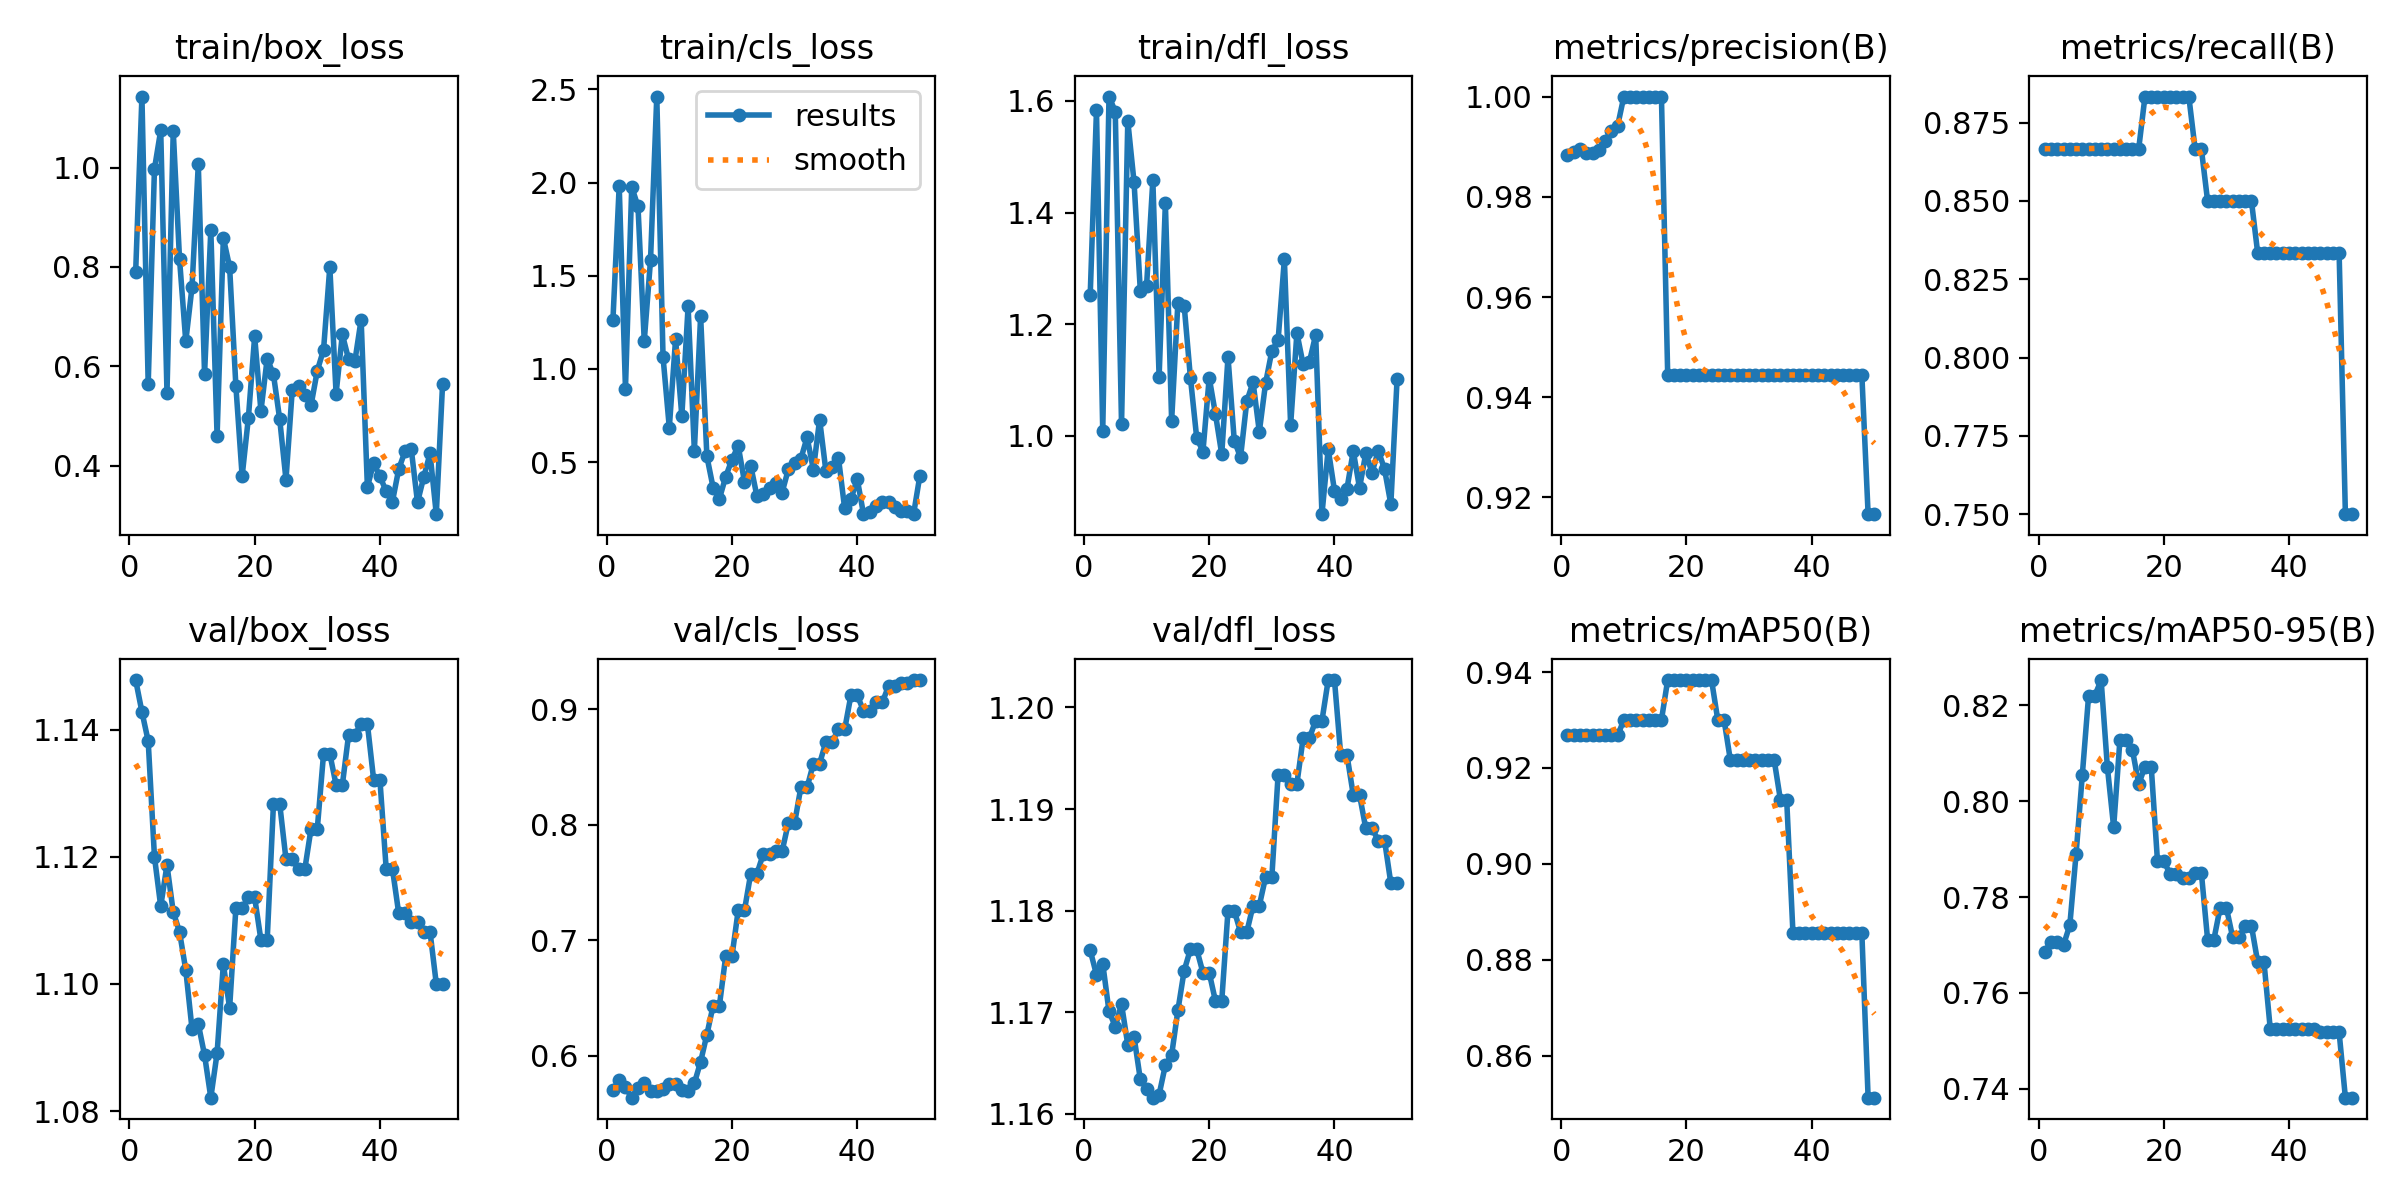

The file beside this chart, header and first rows:
epoch, train/box_loss, train/cls_loss, train/dfl_loss, metrics/precision(B), metrics/recall(B), metrics/mAP50(B), metrics/mAP50-95(B), val/box_loss, val/cls_loss, val/dfl_loss, lr/pg0, lr/pg1, lr/pg2
1, 0.7898, 1.264, 1.252, 0.9883, 0.8667, 0.9268, 0.7686, 1.148, 0.57, 1.176, 0, 0, 0
2, 1.143, 1.983, 1.583, 0.989, 0.8667, 0.9268, 0.7707, 1.143, 0.5788, 1.174, 1.1664e-06, 1.1664e-06, 1.1664e-06
3, 0.564, 0.8949, 1.008, 0.9895, 0.8667, 0.9268, 0.7707, 1.138, 0.5725, 1.175, 2.2858e-06, 2.2858e-06, 2.2858e-06
4, 0.9971, 1.977, 1.608, 0.9887, 0.8667, 0.9268, 0.77, 1.12, 0.5635, 1.17, 3.3579e-06, 3.3579e-06, 3.3579e-06
5, 1.075, 1.872, 1.581, 0.9887, 0.8667, 0.9268, 0.7741, 1.112, 0.5717, 1.169, 4.383e-06, 4.383e-06, 4.383e-06
6, 0.5468, 1.15, 1.021, 0.9894, 0.8667, 0.9268, 0.789, 1.119, 0.5765, 1.171, 5.3609e-06, 5.3609e-06, 5.3609e-06
7, 1.073, 1.584, 1.564, 0.9912, 0.8667, 0.9268, 0.8055, 1.111, 0.5696, 1.167, 6.2918e-06, 6.2918e-06, 6.2918e-06
8, 0.8165, 2.462, 1.454, 0.9931, 0.8667, 0.9268, 0.822, 1.108, 0.5693, 1.168, 7.1755e-06, 7.1755e-06, 7.1755e-06
9, 0.65, 1.064, 1.26, 0.9941, 0.8667, 0.9268, 0.822, 1.102, 0.5711, 1.163, 8.012e-06, 8.012e-06, 8.012e-06
10, 0.7598, 0.6852, 1.269, 1, 0.8667, 0.93, 0.8253, 1.093, 0.5758, 1.163, 8.8015e-06, 8.8015e-06, 8.8015e-06
11, 1.006, 1.16, 1.458, 1, 0.8667, 0.93, 0.8071, 1.094, 0.5752, 1.162, 9.5438e-06, 9.5438e-06, 9.5438e-06
12, 0.5844, 0.7474, 1.105, 1, 0.8667, 0.93, 0.7946, 1.089, 0.57, 1.162, 1.0239e-05, 1.0239e-05, 1.0239e-05
13, 0.874, 1.335, 1.417, 1, 0.8667, 0.93, 0.8128, 1.082, 0.5691, 1.165, 1.0887e-05, 1.0887e-05, 1.0887e-05
14, 0.4596, 0.5616, 1.027, 1, 0.8667, 0.93, 0.8128, 1.089, 0.576, 1.166, 1.1488e-05, 1.1488e-05, 1.1488e-05
15, 0.8582, 1.283, 1.238, 1, 0.8667, 0.93, 0.8107, 1.103, 0.5946, 1.17, 1.2042e-05, 1.2042e-05, 1.2042e-05
16, 0.8, 0.5307, 1.233, 1, 0.8667, 0.93, 0.8036, 1.096, 0.6182, 1.174, 1.2549e-05, 1.2549e-05, 1.2549e-05
17, 0.5603, 0.3625, 1.104, 0.9444, 0.8833, 0.9383, 0.8072, 1.112, 0.6433, 1.176, 1.3008e-05, 1.3008e-05, 1.3008e-05
18, 0.3788, 0.3034, 0.9964, 0.9444, 0.8833, 0.9383, 0.8072, 1.112, 0.6433, 1.176, 1.3421e-05, 1.3421e-05, 1.3421e-05
19, 0.4967, 0.4213, 0.9716, 0.9444, 0.8833, 0.9383, 0.7874, 1.114, 0.6858, 1.174, 1.3786e-05, 1.3786e-05, 1.3786e-05
20, 0.6602, 0.5135, 1.104, 0.9444, 0.8833, 0.9383, 0.7874, 1.114, 0.6858, 1.174, 1.4104e-05, 1.4104e-05, 1.4104e-05
21, 0.5099, 0.5876, 1.038, 0.9444, 0.8833, 0.9383, 0.7849, 1.107, 0.7257, 1.171, 1.4375e-05, 1.4375e-05, 1.4375e-05
22, 0.6155, 0.3946, 0.9667, 0.9444, 0.8833, 0.9383, 0.7849, 1.107, 0.7257, 1.171, 1.4599e-05, 1.4599e-05, 1.4599e-05
23, 0.5835, 0.4813, 1.141, 0.9444, 0.8833, 0.9383, 0.784, 1.128, 0.7576, 1.18, 1.4776e-05, 1.4776e-05, 1.4776e-05
24, 0.4933, 0.3158, 0.9912, 0.9444, 0.8833, 0.9383, 0.784, 1.128, 0.7576, 1.18, 1.4906e-05, 1.4906e-05, 1.4906e-05
25, 0.3716, 0.3311, 0.9612, 0.9444, 0.8667, 0.93, 0.7851, 1.12, 0.7745, 1.178, 1.4988e-05, 1.4988e-05, 1.4988e-05
26, 0.5522, 0.3631, 1.062, 0.9444, 0.8667, 0.93, 0.7851, 1.12, 0.7745, 1.178, 1.5024e-05, 1.5024e-05, 1.5024e-05
27, 0.5596, 0.3884, 1.096, 0.9444, 0.85, 0.9217, 0.7711, 1.118, 0.7767, 1.181, 1.5012e-05, 1.5012e-05, 1.5012e-05
28, 0.5415, 0.3358, 1.007, 0.9444, 0.85, 0.9217, 0.7711, 1.118, 0.7767, 1.181, 1.4953e-05, 1.4953e-05, 1.4953e-05
29, 0.5214, 0.4608, 1.094, 0.9444, 0.85, 0.9217, 0.7778, 1.124, 0.8012, 1.183, 1.4847e-05, 1.4847e-05, 1.4847e-05
30, 0.5911, 0.4965, 1.152, 0.9444, 0.85, 0.9217, 0.7778, 1.124, 0.8012, 1.183, 1.4694e-05, 1.4694e-05, 1.4694e-05
31, 0.6332, 0.5168, 1.171, 0.9444, 0.85, 0.9217, 0.7716, 1.136, 0.8322, 1.193, 1.4494e-05, 1.4494e-05, 1.4494e-05
32, 0.8, 0.6334, 1.316, 0.9444, 0.85, 0.9217, 0.7716, 1.136, 0.8322, 1.193, 1.4247e-05, 1.4247e-05, 1.4247e-05
33, 0.5451, 0.4599, 1.019, 0.9444, 0.85, 0.9217, 0.774, 1.131, 0.8529, 1.192, 1.3953e-05, 1.3953e-05, 1.3953e-05
34, 0.6641, 0.728, 1.184, 0.9444, 0.85, 0.9217, 0.774, 1.131, 0.8529, 1.192, 1.3611e-05, 1.3611e-05, 1.3611e-05
35, 0.6139, 0.4527, 1.128, 0.9444, 0.8333, 0.9133, 0.7664, 1.139, 0.8716, 1.197, 1.3222e-05, 1.3222e-05, 1.3222e-05
36, 0.6103, 0.472, 1.132, 0.9444, 0.8333, 0.9133, 0.7664, 1.139, 0.8716, 1.197, 1.2787e-05, 1.2787e-05, 1.2787e-05
37, 0.6939, 0.5242, 1.181, 0.9444, 0.8333, 0.8856, 0.7525, 1.141, 0.8825, 1.199, 1.2304e-05, 1.2304e-05, 1.2304e-05
38, 0.357, 0.2515, 0.8593, 0.9444, 0.8333, 0.8856, 0.7525, 1.141, 0.8825, 1.199, 1.1774e-05, 1.1774e-05, 1.1774e-05
39, 0.4053, 0.2998, 0.976, 0.9444, 0.8333, 0.8856, 0.7525, 1.132, 0.912, 1.203, 1.1196e-05, 1.1196e-05, 1.1196e-05
40, 0.3782, 0.4105, 0.9014, 0.9444, 0.8333, 0.8856, 0.7525, 1.132, 0.912, 1.203, 1.0572e-05, 1.0572e-05, 1.0572e-05
41, 0.3485, 0.2228, 0.8862, 0.9444, 0.8333, 0.8856, 0.7525, 1.118, 0.8988, 1.195, 9.9008e-06, 9.9008e-06, 9.9008e-06
42, 0.3278, 0.2327, 0.9051, 0.9444, 0.8333, 0.8856, 0.7525, 1.118, 0.8988, 1.195, 9.1823e-06, 9.1823e-06, 9.1823e-06
43, 0.3929, 0.2626, 0.9725, 0.9444, 0.8333, 0.8856, 0.7525, 1.111, 0.9058, 1.191, 8.4166e-06, 8.4166e-06, 8.4166e-06
44, 0.4285, 0.2882, 0.9063, 0.9444, 0.8333, 0.8856, 0.7525, 1.111, 0.9058, 1.191, 7.6039e-06, 7.6039e-06, 7.6039e-06
45, 0.4335, 0.2863, 0.9684, 0.9444, 0.8333, 0.8856, 0.7517, 1.11, 0.9199, 1.188, 6.744e-06, 6.744e-06, 6.744e-06
46, 0.3261, 0.2595, 0.9338, 0.9444, 0.8333, 0.8856, 0.7517, 1.11, 0.9199, 1.188, 5.8369e-06, 5.8369e-06, 5.8369e-06
47, 0.3771, 0.2372, 0.9734, 0.9444, 0.8333, 0.8856, 0.7517, 1.108, 0.9227, 1.187, 4.8828e-06, 4.8828e-06, 4.8828e-06
48, 0.4245, 0.2382, 0.9394, 0.9444, 0.8333, 0.8856, 0.7517, 1.108, 0.9227, 1.187, 3.8815e-06, 3.8815e-06, 3.8815e-06
49, 0.3023, 0.2207, 0.8773, 0.9167, 0.75, 0.8512, 0.7381, 1.1, 0.9252, 1.183, 2.8332e-06, 2.8332e-06, 2.8332e-06
50, 0.5636, 0.426, 1.102, 0.9167, 0.75, 0.8512, 0.7381, 1.1, 0.9252, 1.183, 1.7376e-06, 1.7376e-06, 1.7376e-06
